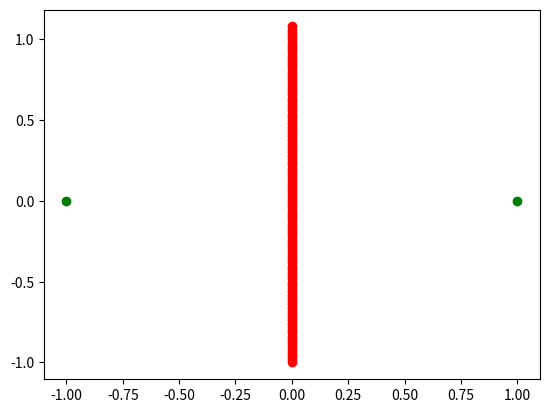

Python code for this plot:
import numpy as np
import matplotlib.pyplot as plt

x_x1 = []
x_x2 = []
z_x1 = []
z_x2 = []

i = -1
while (i < 1.1):
	j = -1
	while (j < 1.1):
		#print("i: ", i)
		if (-0.01 < i < 0.01):
			x_x1.append(i)
			x_x2.append(j)
		# if (-0.01 < np.power(i,3) - j < 0.01):
		# 	z_x1.append(i)
		# 	z_x2.append(j)
		j += 0.02
	i += 0.02

print("x_x1: ", x_x1)
print("x_x2: ", x_x2)
blues = plt.plot(x_x1, x_x2, 'ro')
reds = plt.plot(z_x1, z_x2, 'bo')
plt.plot([-1, 1], [0, 0], 'go')
plt.show()